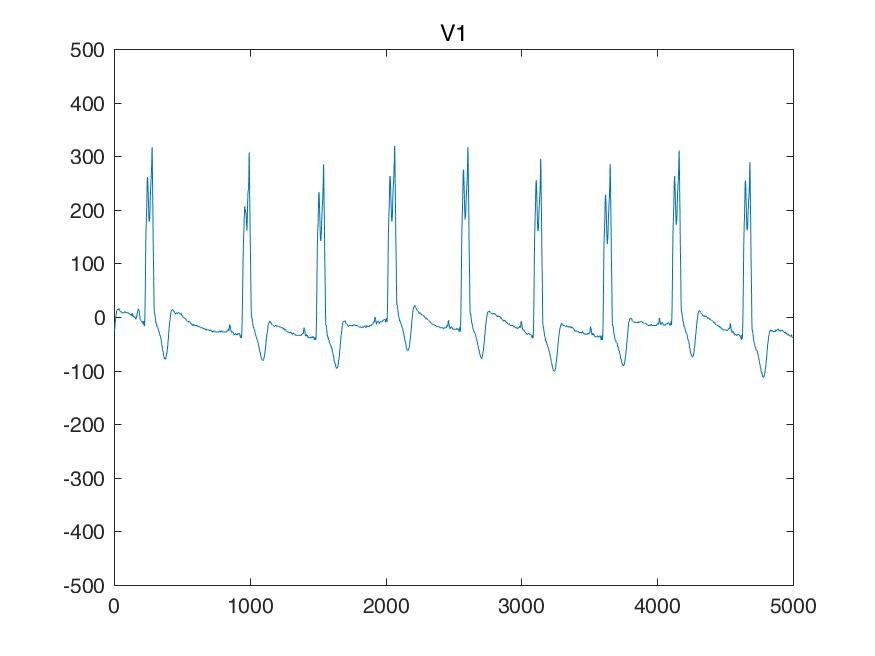

The table this chart was drawn from, first rows:
I, II, III, aVR, aVL, aVF, V1, V2, V3, V4, V5, V6, 
185, 87, -97, -136, 141, -4, -117, 0, 165, 331, 409, 224, 
185, 87, -97, -136, 141, -4, -117, 0, 165, 331, 409, 224, 
185, 87, -97, -136, 141, -4, -117, 0, 165, 331, 409, 224, 
185, 87, -97, -136, 141, -4, -117, 0, 165, 331, 409, 224, 
170, 78, -92, -124, 131, -7, -102, 14, 180, 322, 400, 214, 
165, 78, -87, -122, 126, -4, -87, 19, 185, 322, 390, 204, 
161, 78, -82, -119, 122, -2, -73, 24, 190, 322, 380, 195, 
156, 78, -78, -117, 117, 0, -58, 29, 195, 322, 370, 185, 
151, 73, -78, -112, 114, -2, -43, 43, 200, 317, 356, 175, 
146, 68, -78, -107, 112, -4, -29, 48, 204, 312, 351, 165, 
141, 63, -78, -102, 109, -7, -14, 53, 209, 307, 346, 156, 
136, 58, -78, -97, 107, -9, 0, 58, 214, 302, 341, 146, 
122, 53, -68, -87, 95, -7, 14, 68, 214, 297, 331, 136, 
117, 48, -68, -82, 92, -9, 19, 68, 214, 292, 322, 126, 
112, 43, -68, -78, 90, -12, 24, 68, 214, 287, 312, 117, 
107, 39, -68, -73, 87, -14, 29, 68, 214, 283, 302, 107, 
102, 29, -73, -65, 87, -21, 43, 63, 204, 268, 287, 102, 
97, 29, -68, -63, 82, -19, 48, 58, 204, 263, 283, 97, 
92, 29, -63, -61, 78, -17, 53, 53, 204, 258, 278, 92, 
87, 29, -58, -58, 73, -14, 58, 48, 204, 253, 273, 87, 
82, 24, -58, -53, 70, -17, 68, 34, 200, 248, 263, 73, 
78, 19, -58, -48, 68, -19, 68, 29, 195, 244, 253, 68, 
73, 14, -58, -43, 65, -21, 68, 24, 190, 239, 244, 63, 
68, 9, -58, -39, 63, -24, 68, 19, 185, 234, 234, 58, 
63, 0, -63, -31, 63, -31, 68, 9, 170, 229, 224, 53, 
58, 0, -58, -29, 58, -29, 68, 0, 165, 224, 224, 48, 
53, 0, -53, -26, 53, -26, 68, -9, 161, 219, 224, 43, 
48, 0, -48, -24, 48, -24, 68, -19, 156, 214, 224, 39, 
39, 0, -39, -19, 39, -19, 68, -34, 146, 209, 219, 34, 
39, 0, -39, -19, 39, -19, 68, -39, 146, 204, 214, 29, 
39, 0, -39, -19, 39, -19, 68, -43, 146, 200, 209, 24, 
39, 0, -39, -19, 39, -19, 68, -48, 146, 195, 204, 19, 
29, -9, -39, -9, 34, -24, 78, -53, 141, 185, 204, 19, 
29, -9, -39, -9, 34, -24, 78, -58, 136, 185, 204, 19, 
29, -9, -39, -9, 34, -24, 78, -63, 131, 185, 204, 19, 
29, -9, -39, -9, 34, -24, 78, -68, 126, 185, 204, 19, 
29, -19, -48, -4, 39, -34, 73, -73, 117, 180, 200, 9, 
29, -19, -48, -4, 39, -34, 68, -78, 117, 175, 195, 9, 
29, -19, -48, -4, 39, -34, 63, -82, 117, 170, 190, 9, 
29, -19, -48, -4, 39, -34, 58, -87, 117, 165, 185, 9, 
19, -19, -39, 0, 29, -29, 58, -97, 107, 156, 185, 9, 
19, -19, -39, 0, 29, -29, 58, -97, 107, 156, 185, 9, 
19, -19, -39, 0, 29, -29, 58, -97, 107, 156, 185, 9, 
19, -19, -39, 0, 29, -29, 58, -97, 107, 156, 185, 9, 
19, -19, -39, 0, 29, -29, 48, -102, 97, 156, 185, 9, 
19, -19, -39, 0, 29, -29, 48, -107, 97, 156, 185, 9, 
19, -19, -39, 0, 29, -29, 48, -112, 97, 156, 185, 9, 
19, -19, -39, 0, 29, -29, 48, -117, 97, 156, 185, 9, 
19, -19, -39, 0, 29, -29, 48, -117, 97, 146, 185, 9, 
19, -19, -39, 0, 29, -29, 48, -117, 97, 146, 185, 9, 
19, -19, -39, 0, 29, -29, 48, -117, 97, 146, 185, 9, 
19, -19, -39, 0, 29, -29, 48, -117, 97, 146, 185, 9, 
19, -19, -39, 0, 29, -29, 39, -117, 97, 146, 185, 19, 
19, -19, -39, 0, 29, -29, 39, -117, 97, 146, 185, 19, 
19, -19, -39, 0, 29, -29, 39, -117, 97, 146, 185, 19, 
19, -19, -39, 0, 29, -29, 39, -117, 97, 146, 185, 19, 
19, -19, -39, 0, 29, -29, 39, -117, 97, 146, 185, 19, 
19, -19, -39, 0, 29, -29, 39, -117, 97, 146, 185, 19, 
19, -19, -39, 0, 29, -29, 39, -117, 97, 146, 185, 19, 
19, -19, -39, 0, 29, -29, 39, -117, 97, 146, 185, 19, 
... 4,940 more rows
